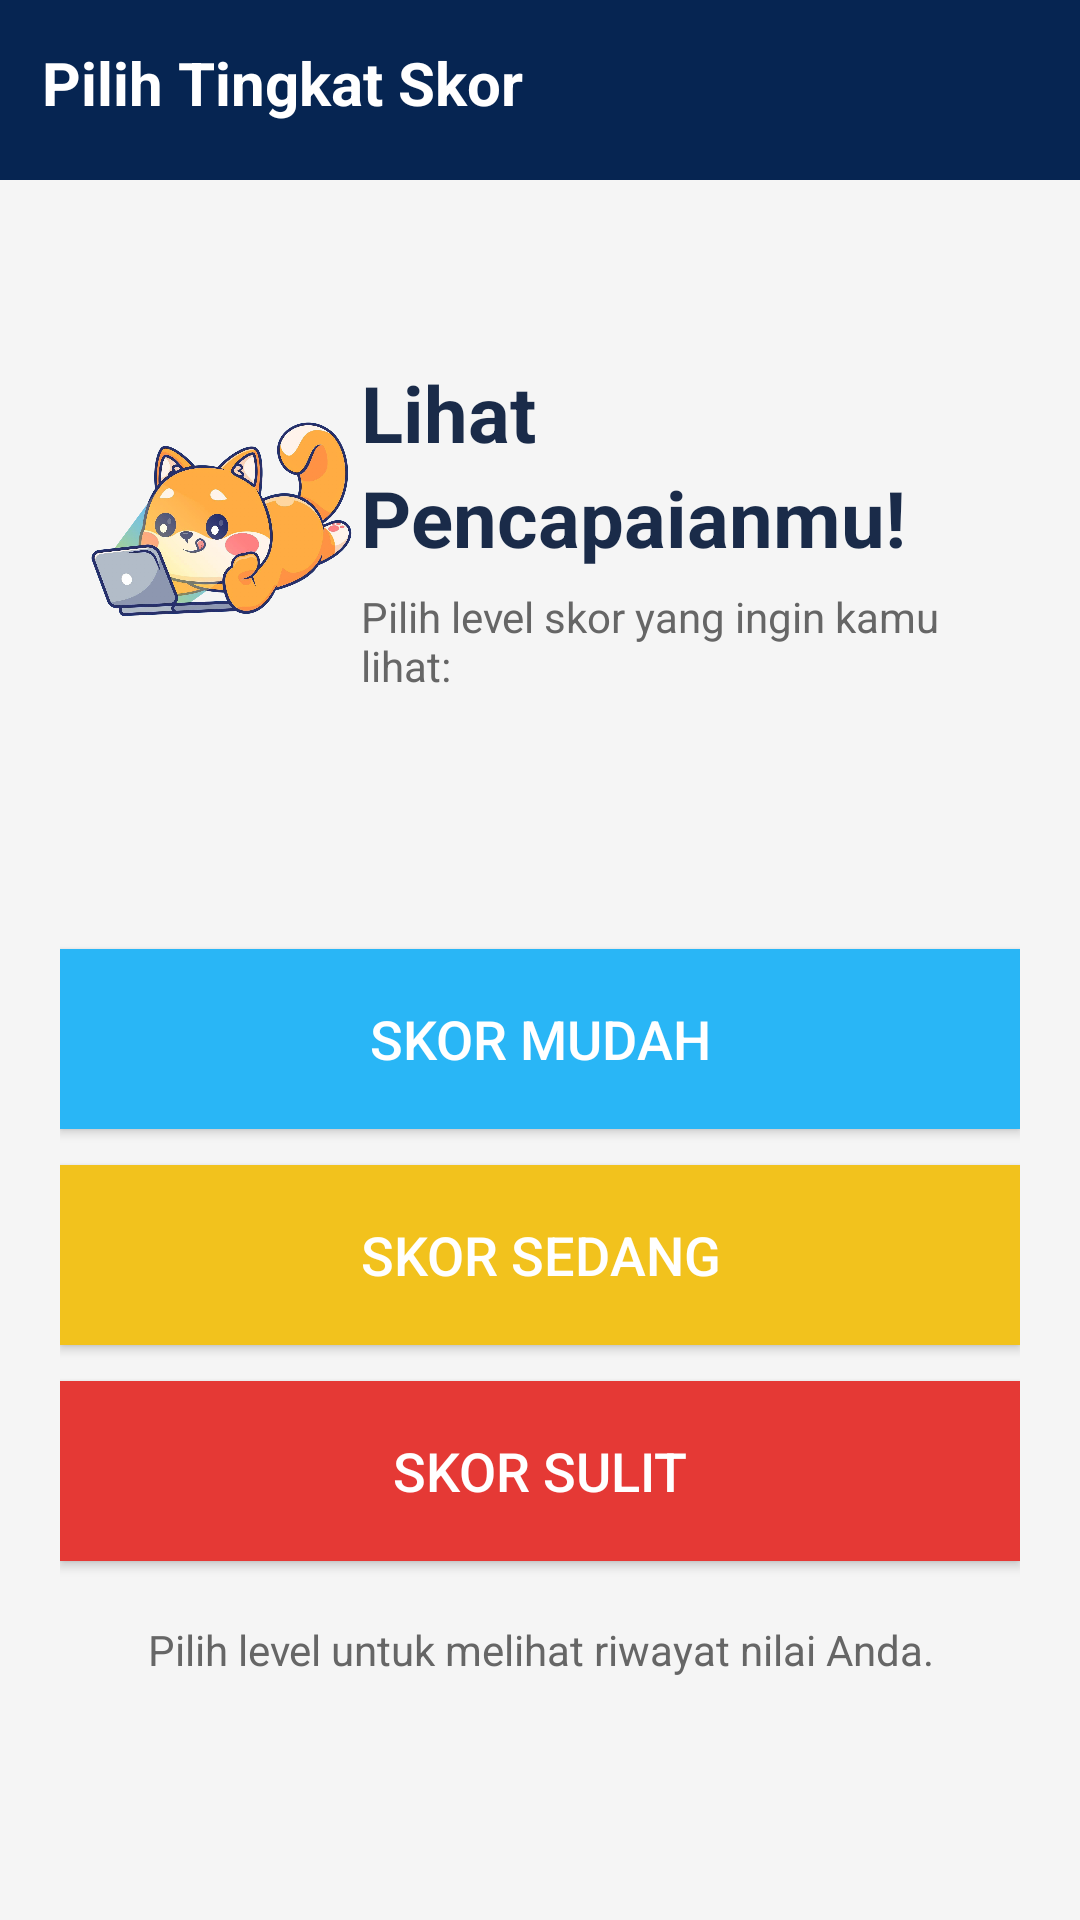

The Android layout XML behind this screen, and the referenced resources:
<!-- AndroidManifest.xml: application theme Theme.MediaPembelajaran -->
<!-- res/layout/activity_score_level.xml -->
<?xml version="1.0" encoding="utf-8"?>
<RelativeLayout xmlns:android="http://schemas.android.com/apk/res/android"
    xmlns:app="http://schemas.android.com/apk/res-auto"
    android:layout_width="match_parent"
    android:layout_height="match_parent"
    android:background="#F5F5F5">

    
    <RelativeLayout
        android:id="@+id/headerLayout"
        android:layout_width="match_parent"
        android:layout_height="60dp"
        android:background="#062552"
        android:padding="14dp"
        android:layout_alignParentTop="true">

        <TextView
            android:id="@+id/tvHeader"
            android:layout_width="wrap_content"
            android:layout_height="wrap_content"
            android:text="Pilih Tingkat Skor"
            android:textColor="#FFFFFF"
            android:textStyle="bold"
            android:textSize="20sp" />

        <Button
            android:id="@+id/btnHome"
            android:layout_width="40dp"
            android:layout_height="40dp"
            android:background="@android:color/transparent"
            android:drawableTop="@drawable/ic_home"
            android:drawableTint="#FFFFFF"
            android:gravity="center"
            android:padding="0dp"
            android:layout_marginLeft="350dp"
            android:paddingLeft="-90dp" />
    </RelativeLayout>

    
    <ScrollView
        android:layout_width="match_parent"
        android:layout_height="match_parent"
        android:layout_below="@id/headerLayout"
        android:padding="20dp">

        <LinearLayout
            android:layout_width="match_parent"
            android:layout_height="wrap_content"
            android:orientation="vertical"
            android:gravity="center_horizontal"
            android:paddingTop="40dp"
            android:paddingBottom="40dp">

            
            <LinearLayout
                android:layout_width="match_parent"
                android:layout_height="wrap_content"
                android:orientation="horizontal"
                android:gravity="center"
                android:layout_marginBottom="25dp">

                <ImageView
                    android:id="@+id/imgFox"
                    android:layout_width="110dp"
                    android:layout_height="110dp"
                    android:src="@drawable/maskot" />

                <LinearLayout
                    android:layout_width="wrap_content"
                    android:layout_height="wrap_content"
                    android:orientation="vertical"
                    android:layout_marginLeft="-10dp">

                    <TextView
                        android:layout_width="wrap_content"
                        android:layout_height="wrap_content"
                        android:text="Lihat"
                        android:textSize="26sp"
                        android:textStyle="bold"
                        android:textColor="#1A2B49" />

                    <TextView
                        android:layout_width="wrap_content"
                        android:layout_height="wrap_content"
                        android:text="Pencapaianmu!"
                        android:textSize="26sp"
                        android:textStyle="bold"
                        android:textColor="#1A2B49" />

                    <TextView
                        android:layout_width="wrap_content"
                        android:layout_height="wrap_content"
                        android:text="Pilih level skor yang ingin kamu lihat:"
                        android:textColor="#666"
                        android:textSize="14sp"
                        android:layout_marginTop="6dp" />
                </LinearLayout>
            </LinearLayout>

            
            <Button
                android:id="@+id/btnMudah"
                android:layout_width="match_parent"
                android:layout_height="60dp"
                android:background="#29B6F6"
                android:text="SKOR MUDAH"
                android:textSize="18sp"
                android:textColor="#FFFFFF"
                android:layout_marginTop="60dp" />

            <Button
                android:id="@+id/btnSedang"
                android:layout_width="match_parent"
                android:layout_height="60dp"
                android:background="#F2C21D"
                android:text="SKOR SEDANG"
                android:textSize="18sp"
                android:textColor="#FFFFFF"
                android:layout_marginTop="12dp" />

            <Button
                android:id="@+id/btnSulit"
                android:layout_width="match_parent"
                android:layout_height="60dp"
                android:background="#E53935"
                android:text="SKOR SULIT"
                android:textSize="18sp"
                android:textColor="#FFFFFF"
                android:layout_marginTop="12dp" />

            
            <TextView
                android:layout_width="match_parent"
                android:layout_height="wrap_content"
                android:text="Pilih level untuk melihat riwayat nilai Anda."
                android:gravity="center"
                android:textColor="#666"
                android:padding="20dp"
                android:textSize="14sp" />

        </LinearLayout>
    </ScrollView>

</RelativeLayout>
<!-- resources referenced by this layout -->
<resources>
  <!-- drawable maskot: png bitmap (drawable, 954066 bytes) -->
  <style name="Theme.MediaPembelajaran" parent="Theme.AppCompat.NoActionBar" />
</resources>
